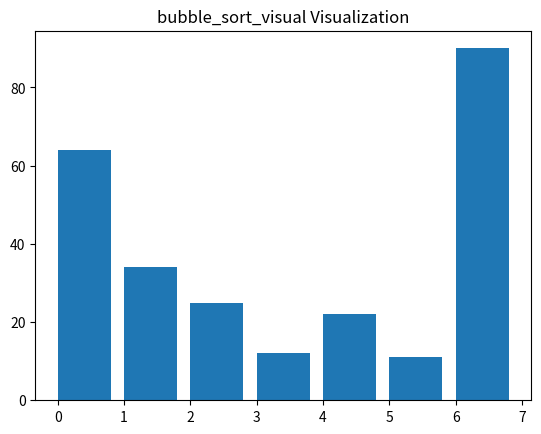

Recreate this plot in Python.
import matplotlib.pyplot as plt
import matplotlib.animation as animation

# Generator-based Quick Sort for Visualization
def quick_sort_visual(arr, low=0, high=None):
    if high is None:
        high = len(arr) - 1
    
    if low < high:
        pivot_index = partition(arr, low, high)
        yield arr
        yield from quick_sort_visual(arr, low, pivot_index - 1)
        yield from quick_sort_visual(arr, pivot_index + 1, high)

# Partition function for Quick Sort
def partition(arr, low, high):
    pivot = arr[high]
    i = low - 1
    for j in range(low, high):
        if arr[j] <= pivot:
            i += 1
            arr[i], arr[j] = arr[j], arr[i]
    arr[i + 1], arr[high] = arr[high], arr[i + 1]
    return i + 1

# Generator-based Hybrid Quick Sort for Visualization
def hybrid_quick_sort_visual(arr, low=0, high=None, threshold=10):
    if high is None:
        high = len(arr) - 1

    while low < high:
        if high - low < threshold:
            yield from insertion_sort_visual(arr, low, high)
            break
        else:
            pivot_index = partition(arr, low, high)
            yield arr
            if pivot_index - low < high - pivot_index:
                yield from hybrid_quick_sort_visual(arr, low, pivot_index - 1, threshold)
                low = pivot_index + 1
            else:
                yield from hybrid_quick_sort_visual(arr, pivot_index + 1, high, threshold)
                high = pivot_index - 1

# Insertion Sort for Hybrid Quick Sort Visualization
def insertion_sort_visual(arr, low, high):
    for i in range(low + 1, high + 1):
        key = arr[i]
        j = i - 1
        while j >= low and arr[j] > key:
            arr[j + 1] = arr[j]
            j -= 1
        arr[j + 1] = key
        yield arr

# Visualization function
def visualize_sort(arr, sort_func):
    fig, ax = plt.subplots()
    ax.set_title(f"{sort_func.__name__} Visualization")
    bar_rects = ax.bar(range(len(arr)), arr, align="edge")

    def update_graph(arr, rects):
        for rect, val in zip(rects, arr):
            rect.set_height(val)

    def generator():
        for step in sort_func(arr.copy()):
            yield step

    ani = animation.FuncAnimation(fig, func=update_graph, fargs=(bar_rects,),
                                  frames=generator, repeat=False)
    plt.show()

# Visualizing Bubble Sort
def bubble_sort_visual(arr):
    n = len(arr)
    for i in range(n):
        swapped = False
        for j in range(0, n - i - 1):
            if arr[j] > arr[j + 1]:
                arr[j], arr[j + 1] = arr[j + 1], arr[j]
                swapped = True
                yield arr
        if not swapped:
            break

# Example usage
test_arr = [64, 34, 25, 12, 22, 11, 90]
visualize_sort(test_arr, bubble_sort_visual)  # Can change this to quick_sort_visual or hybrid_quick_sort_visual
